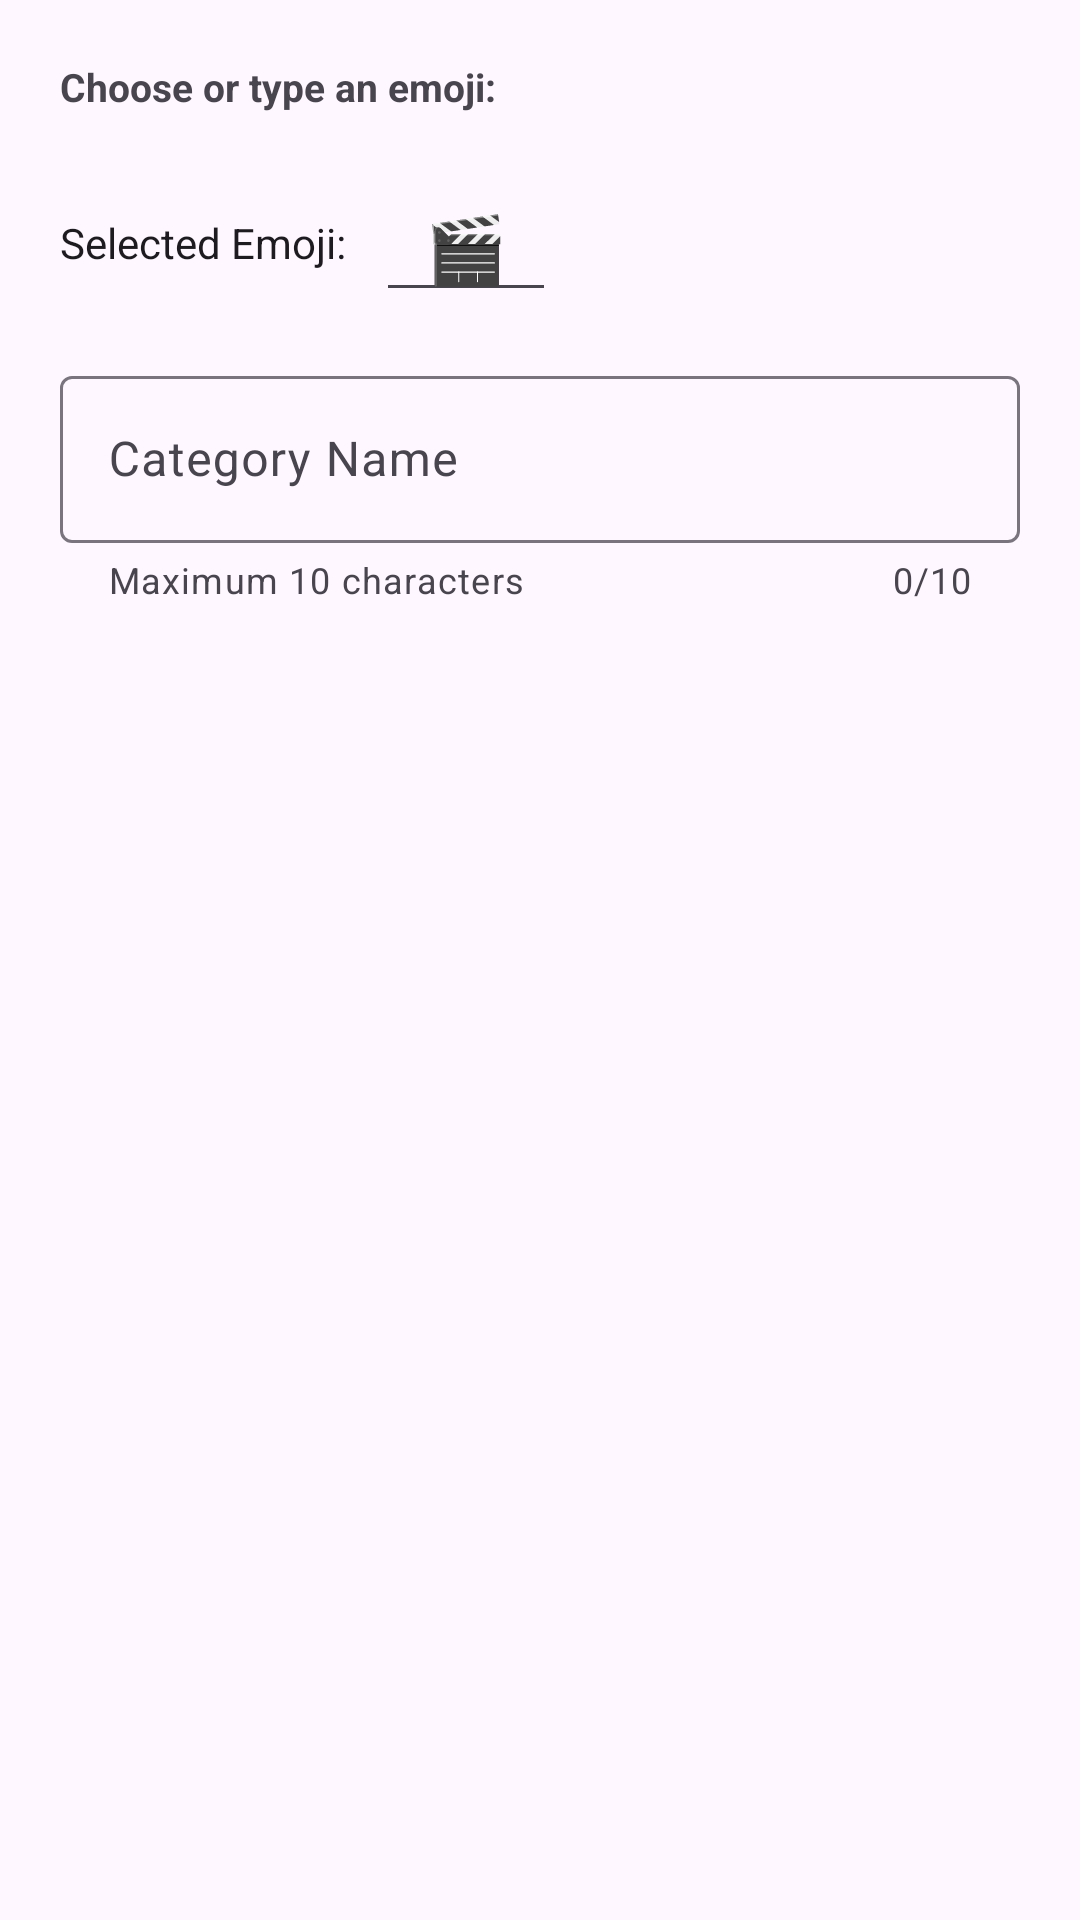

Reconstruct the res/layout file that produces this screen, plus the resources it refers to.
<!-- AndroidManifest.xml: application theme Theme.CrossWithFriends -->
<!-- res/layout/dialog_add_category.xml -->
<?xml version="1.0" encoding="utf-8"?>
<LinearLayout
    xmlns:android="http://schemas.android.com/apk/res/android"
    xmlns:app="http://schemas.android.com/apk/res-auto"
    android:layout_width="match_parent"
    android:layout_height="wrap_content"
    android:orientation="vertical"
    android:padding="20dp">

    <TextView
        android:layout_width="match_parent"
        android:layout_height="wrap_content"
        android:text="Choose or type an emoji:"
        android:textSize="13sp"
        android:textStyle="bold"
        android:textColor="?android:attr/textColorSecondary" />

    
    <HorizontalScrollView
        android:layout_width="match_parent"
        android:layout_height="wrap_content"
        android:scrollbars="none"
        android:layout_marginTop="8dp">

        <LinearLayout
            android:id="@+id/containerEmojiPresets"
            android:layout_width="wrap_content"
            android:layout_height="wrap_content"
            android:orientation="horizontal" />

    </HorizontalScrollView>

    <LinearLayout
        android:layout_width="match_parent"
        android:layout_height="wrap_content"
        android:orientation="horizontal"
        android:gravity="center_vertical"
        android:layout_marginTop="12dp">

        <TextView
            android:layout_width="wrap_content"
            android:layout_height="wrap_content"
            android:text="Selected Emoji:"
            android:textSize="14sp"
            android:textColor="?android:attr/textColorPrimary" />

        <EditText
            android:id="@+id/etEmojiInput"
            android:layout_width="60dp"
            android:layout_height="wrap_content"
            android:layout_marginStart="10dp"
            android:gravity="center"
            android:textSize="22sp"
            android:text="🎬"
            android:maxLength="4"
            android:inputType="text" />

    </LinearLayout>

    
    <com.google.android.material.textfield.TextInputLayout
        android:id="@+id/tilCategoryName"
        style="@style/Widget.Material3.TextInputLayout.OutlinedBox"
        android:layout_width="match_parent"
        android:layout_height="wrap_content"
        android:layout_marginTop="16dp"
        android:hint="Category Name"
        app:counterEnabled="true"
        app:counterMaxLength="10"
        app:helperText="Maximum 10 characters">

        <com.google.android.material.textfield.TextInputEditText
            android:id="@+id/etCategoryName"
            android:layout_width="match_parent"
            android:layout_height="wrap_content"
            android:maxLength="10"
            android:inputType="textCapWords"
            android:singleLine="true" />

    </com.google.android.material.textfield.TextInputLayout>

</LinearLayout>
<!-- resources referenced by this layout -->
<resources>
  <style name="Theme.CrossWithFriends" parent="Theme.Material3.DayNight.NoActionBar">
          <item name="colorPrimary">@color/primary</item>
          <item name="colorOnPrimary">@android:color/white</item>
          <item name="colorSecondary">@color/accent</item>
          <item name="android:statusBarColor">@color/primary_dark</item>
          <item name="android:navigationBarColor">@color/surface_light</item>
          <item name="android:windowLightStatusBar" tools:targetApi="m">false</item>
          <item name="android:windowLightNavigationBar" tools:targetApi="o_mr1">true</item>
      </style>
  <color name="primary">#1976D2</color>
  <color name="accent">#FFB300</color>
  <color name="primary_dark">#1565C0</color>
  <color name="surface_light">#F5F5F5</color>
</resources>
